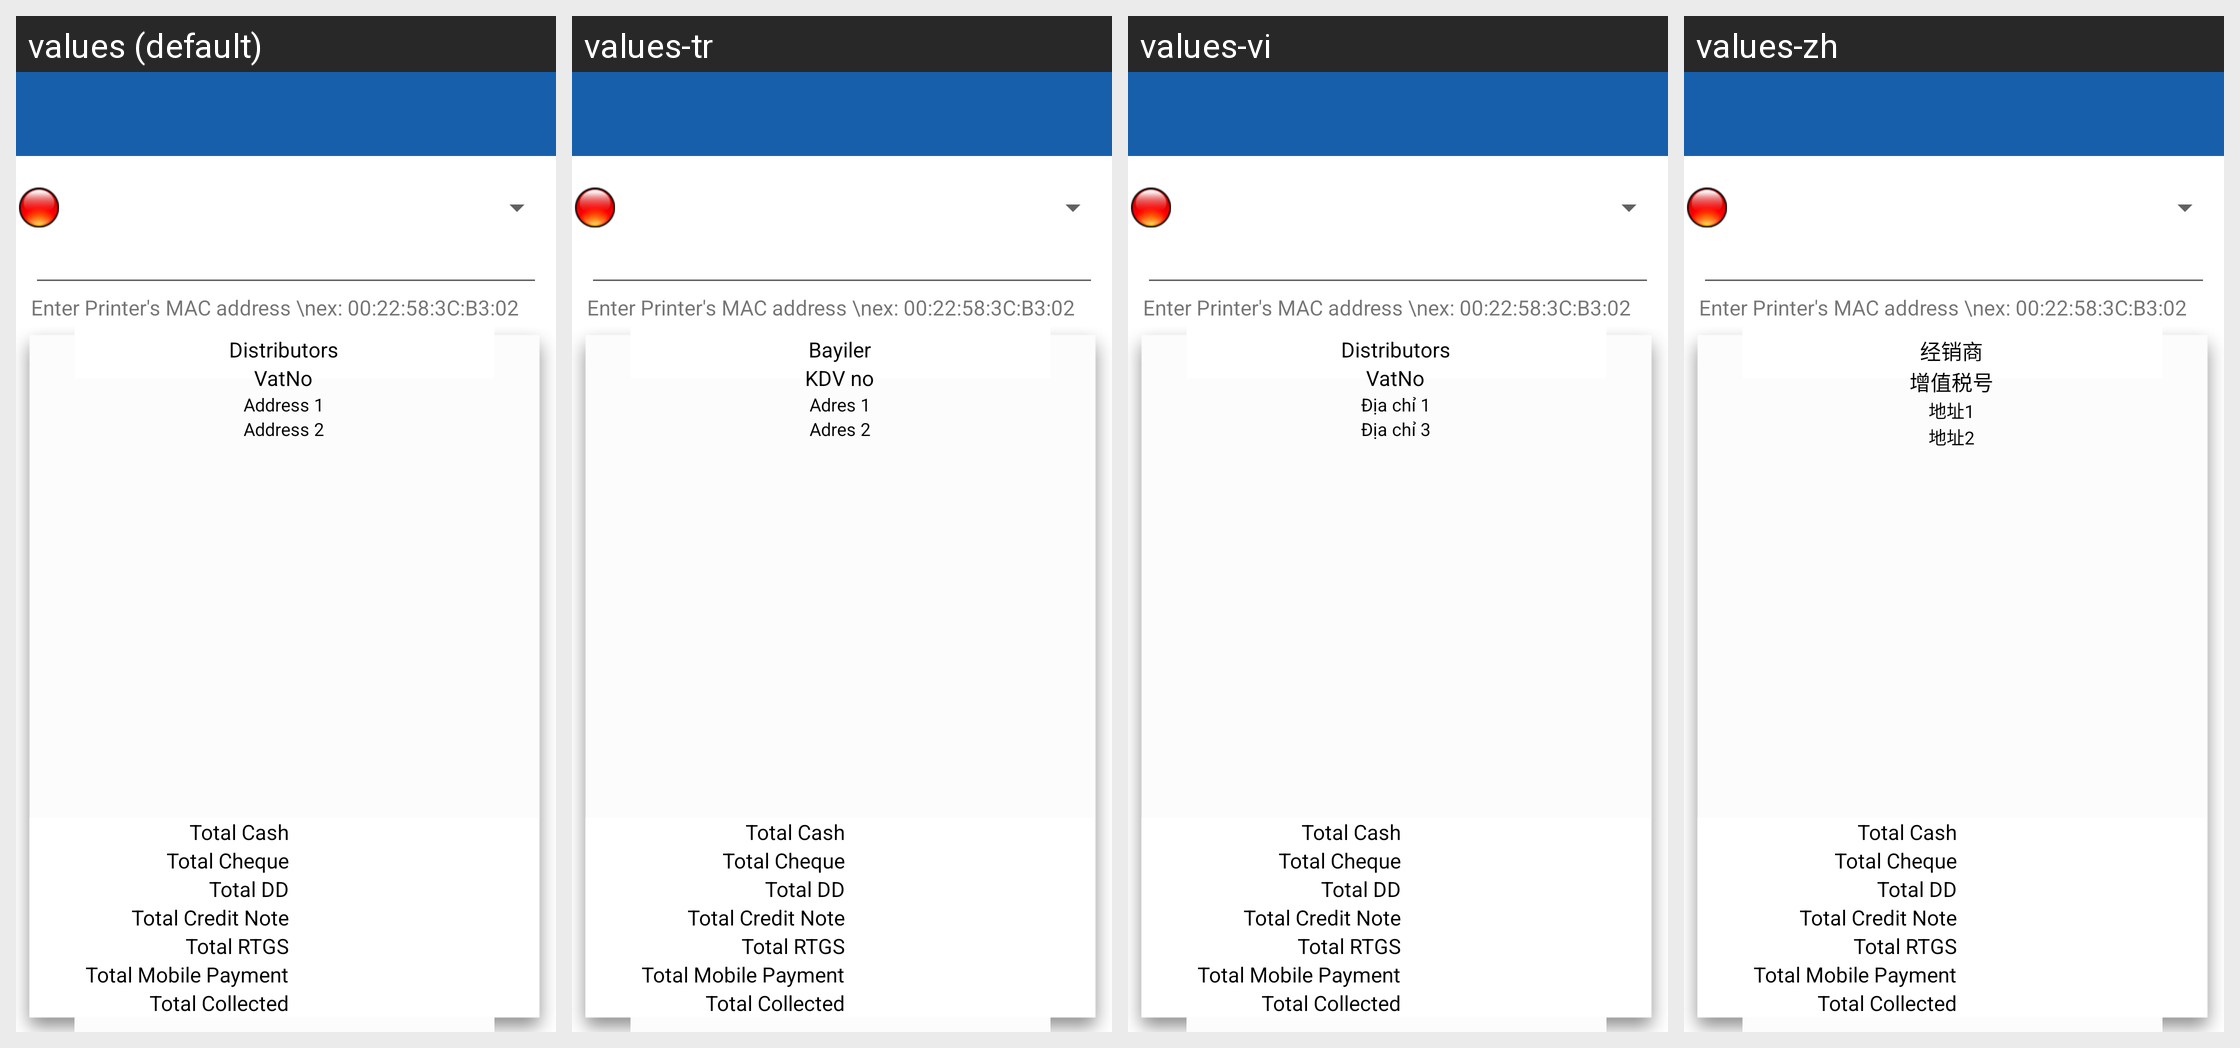

Strings drawn on this Android screen and how each of the app's shown locales translates them:
Android screen res/layout/activity_collection_preview_zebra_diageo.xml rendered under 4 locales, left to right: values (default), values-tr, values-vi, values-zh. Device: Nexus 5 (rendered at 1080×1920; each locale shown at half size, 540×960, under a caption strip naming it); theme MVPTheme.Blue.
Other locales in the repository, not shown: values-ar, values-es, values-fr, values-in, values-lo, values-th.
Strings drawn on this screen, with the default value and each locale's value (text and hints the layout hard-codes, and strings that could not be matched under every locale, appear in the picture but are not listed):

distributor
  values: Distributors
  values-tr: Bayiler
  values-vi: Distributors
  values-zh: 经销商

vat_no
  values: VatNo
  values-tr: KDV no
  values-vi: VatNo
  values-zh: 增值税号

Address1
  values: Address 1
  values-tr: Adres 1
  values-vi: Địa chỉ 1
  values-zh: 地址1

Address2
  values: Address 2
  values-tr: Adres 2
  values-vi: Địa chỉ 3
  values-zh: 地址2
